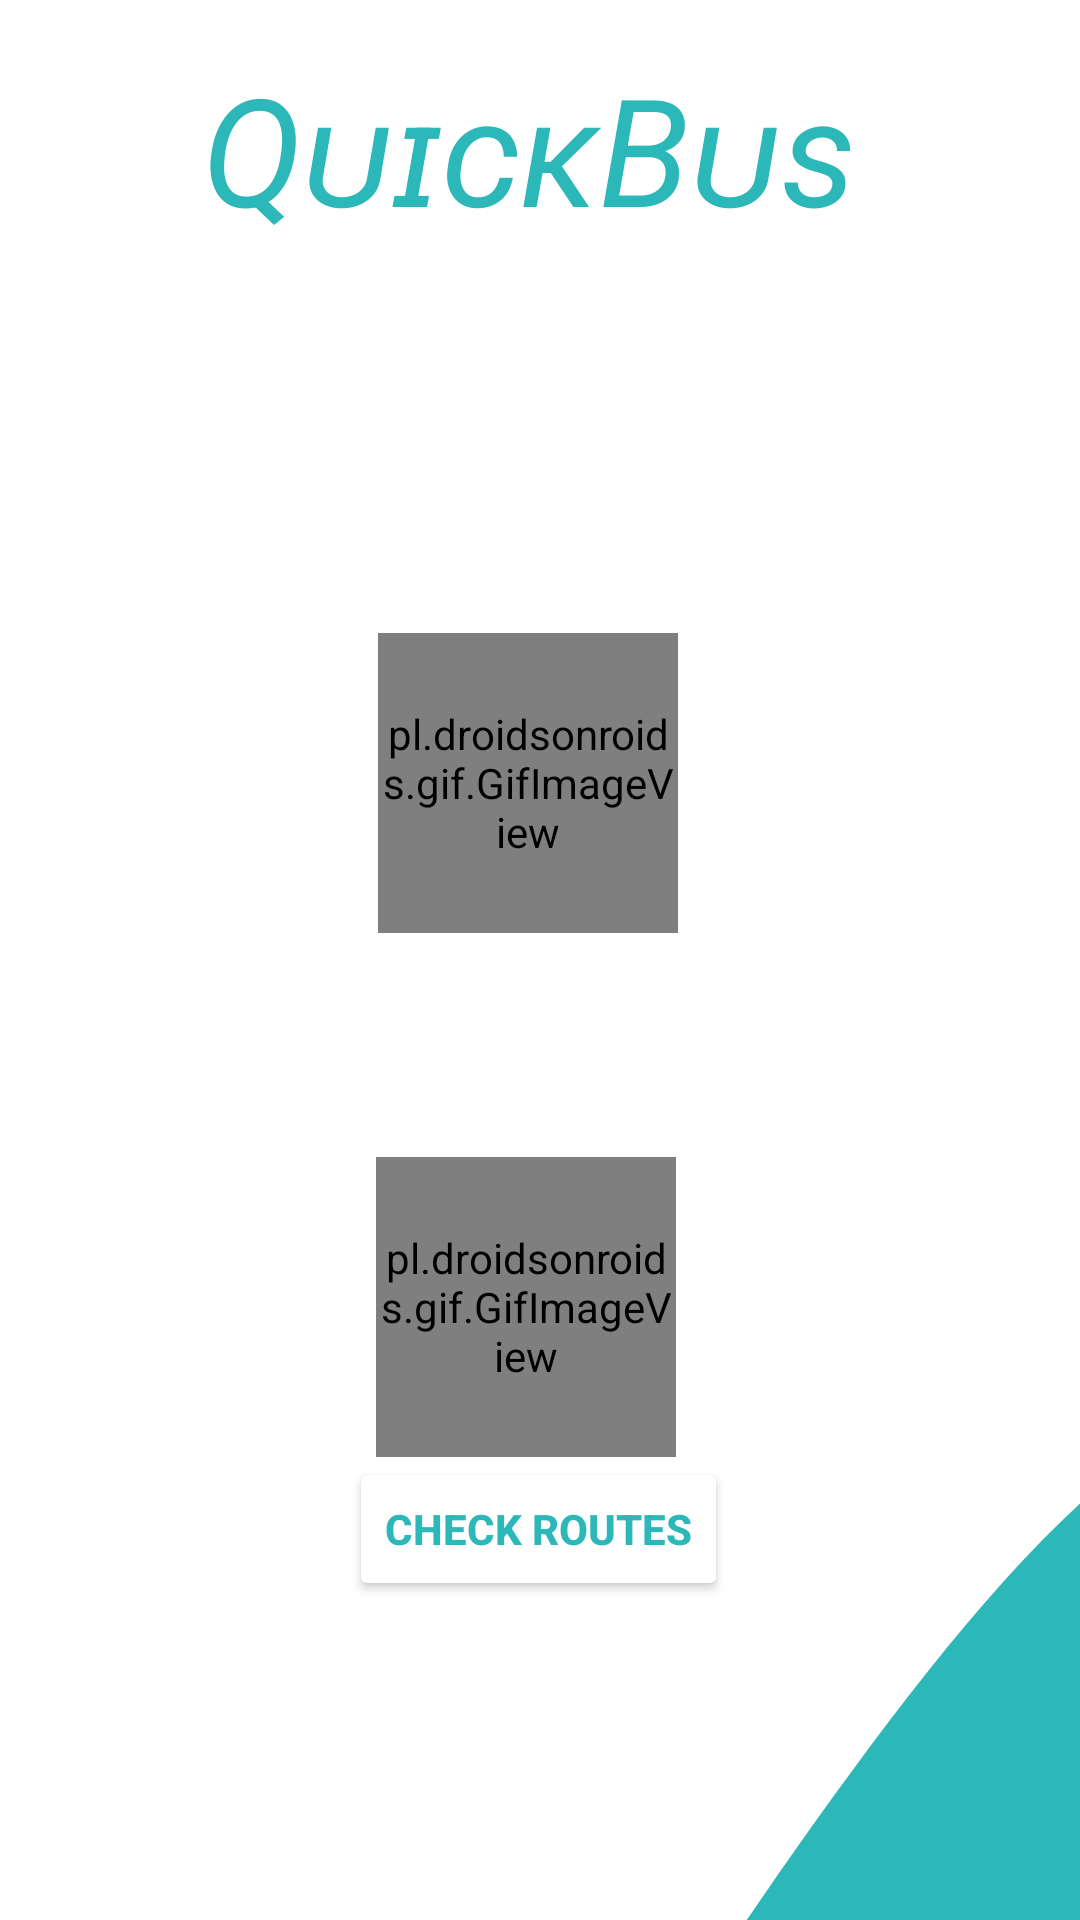

Write the Android layout XML for this screen, with the resource values it uses.
<!-- AndroidManifest.xml: application theme Theme.LNCTBusHelp -->
<!-- res/layout/activity_start_screen.xml -->
<?xml version="1.0" encoding="utf-8"?>
<androidx.constraintlayout.widget.ConstraintLayout xmlns:android="http://schemas.android.com/apk/res/android"
    xmlns:app="http://schemas.android.com/apk/res-auto"
    xmlns:tools="http://schemas.android.com/tools"
    android:layout_width="match_parent"
    android:layout_height="match_parent"
    tools:context=".startScreen"
    android:background="@drawable/wave_1">


    <Button
        android:id="@+id/button2"
        android:layout_width="wrap_content"
        android:layout_height="48dp"
        android:layout_alignParentBottom="true"
        android:layout_centerHorizontal="true"
        android:layout_marginBottom="80dp"

        android:backgroundTint="@color/white"
        android:onClick="onClickRouteBtn"
        android:text="Check Routes"
        android:textColor="#2cb7b9"
        android:textStyle="bold"
        app:layout_constraintBottom_toBottomOf="parent"
        app:layout_constraintEnd_toEndOf="parent"
        app:layout_constraintHorizontal_bias="0.498"
        app:layout_constraintStart_toStartOf="parent"
        app:layout_constraintTop_toBottomOf="@+id/gifImageView2"
        app:layout_constraintVertical_bias="0.0" />

    <pl.droidsonroids.gif.GifImageView
        android:id="@+id/gifImageView2"
        android:layout_width="100dp"
        android:layout_height="100dp"
        android:layout_alignParentTop="true"
        android:layout_centerHorizontal="true"
        android:src="@drawable/destination"
        app:layout_constraintBottom_toBottomOf="parent"
        app:layout_constraintEnd_toEndOf="parent"
        app:layout_constraintHorizontal_bias="0.482"
        app:layout_constraintStart_toStartOf="parent"
        app:layout_constraintTop_toTopOf="parent"
        app:layout_constraintVertical_bias="0.714"></pl.droidsonroids.gif.GifImageView>

    <pl.droidsonroids.gif.GifImageView
        android:id="@+id/gifImageView"
        android:layout_width="100dp"
        android:layout_height="100dp"
        android:layout_alignParentTop="true"
        android:layout_centerInParent="true"
        android:src="@drawable/authority"
        app:layout_constraintBottom_toBottomOf="parent"
        app:layout_constraintEnd_toEndOf="parent"
        app:layout_constraintHorizontal_bias="0.485"
        app:layout_constraintStart_toStartOf="parent"
        app:layout_constraintTop_toTopOf="parent"
        app:layout_constraintVertical_bias="0.391"></pl.droidsonroids.gif.GifImageView>

    <Button
        android:id="@+id/button3"
        android:layout_width="wrap_content"
        android:layout_height="48dp"
        android:layout_alignParentTop="true"
        android:layout_centerHorizontal="true"
        android:layout_marginBottom="376dp"
        android:backgroundTint="@color/white"
        android:onClick="onClickManageBtn"
        android:text="Manage"
        android:textColor="#2cb7b9"
        android:textStyle="bold"
        app:layout_constraintBottom_toBottomOf="parent"
        app:layout_constraintEnd_toEndOf="parent"
        app:layout_constraintHorizontal_bias="0.48"
        app:layout_constraintStart_toStartOf="parent"
        app:layout_constraintTop_toBottomOf="@+id/gifImageView"
        app:layout_constraintVertical_bias="0.0" />

    <TextView
        android:id="@+id/textView8"
        android:layout_width="wrap_content"
        android:layout_height="wrap_content"
        android:layout_marginTop="16dp"
        android:text="QᴜɪᴄᴋBᴜꜱ"
        android:textColor="@color/cyan"
        android:textSize="50dp"
        android:textStyle="italic"

        app:layout_constraintEnd_toEndOf="parent"
        app:layout_constraintHorizontal_bias="0.475"
        app:layout_constraintStart_toStartOf="parent"
        app:layout_constraintTop_toTopOf="parent"  />

</androidx.constraintlayout.widget.ConstraintLayout>
<!-- resources referenced by this layout -->
<resources>
  <color name="cyan">#2cb7b9</color>
  <color name="white">#FFFFFFFF</color>
  <!-- drawable wave_1 (drawable) -->
  <vector xmlns:android="http://schemas.android.com/apk/res/android"
      android:width="1000dp"
      android:height="270dp"
      android:viewportWidth="500"
      android:viewportHeight="136.5">
    <path
        android:pathData="M0,224L60,208C120,192 240,160 360,133.3C480,107 600,85 720,106.7C840,128 960,192 1080,213.3C1200,235 1320,213 1380,202.7L1440,192L1440,320L1380,320C1320,320 1200,320 1080,320C960,320 840,320 720,320C600,320 480,320 360,320C240,320 120,320 60,320L0,320Z"
        android:fillColor="#2cb7b9"/>
  </vector>
  <style name="Theme.LNCTBusHelp" parent="Theme.MaterialComponents.DayNight.DarkActionBar">
          
          <item name="colorPrimary">@color/purple_500</item>
          <item name="colorPrimaryVariant">@color/purple_700</item>
          <item name="colorOnPrimary">@color/white</item>
          
          <item name="colorSecondary">@color/teal_200</item>
          <item name="colorSecondaryVariant">@color/teal_700</item>
          <item name="colorOnSecondary">@color/black</item>
          
          <item name="android:statusBarColor" tools:targetApi="l">?attr/colorPrimaryVariant</item>
          
      </style>
  <color name="purple_500">#FF6200EE</color>
  <color name="purple_700">#FF3700B3</color>
  <color name="teal_200">#FF03DAC5</color>
  <color name="teal_700">#FF018786</color>
  <color name="black">#FF000000</color>
</resources>
